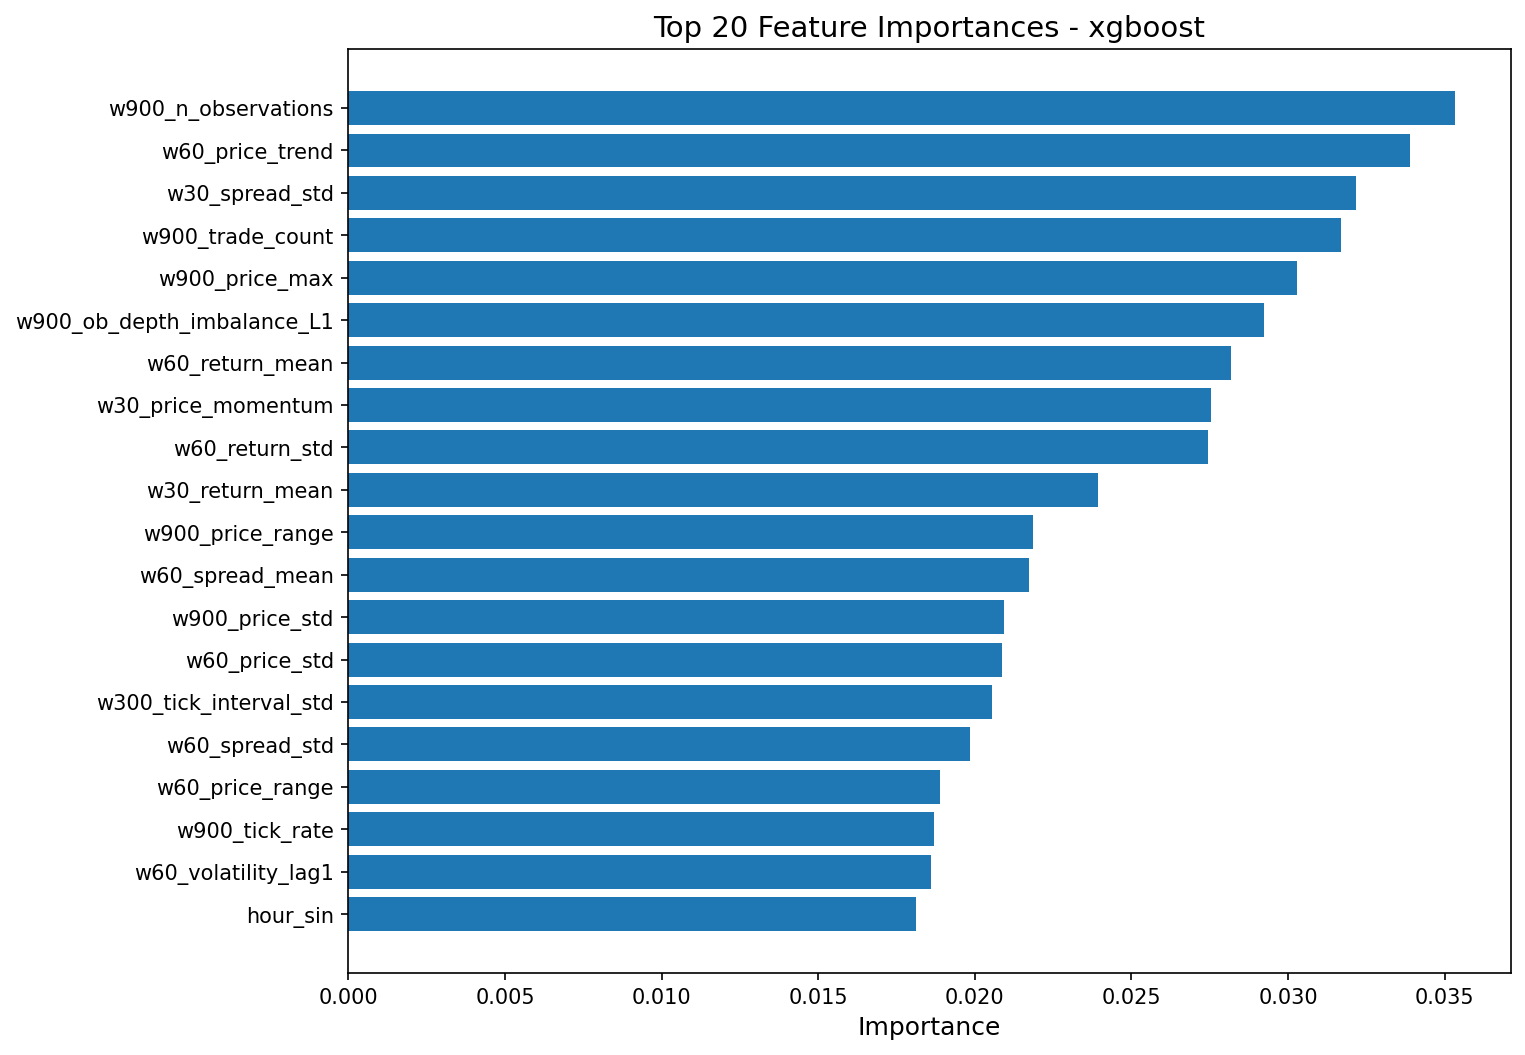

The table this chart was drawn from, first rows:
feature, importance
w900_n_observations, 0.03535
w60_price_trend, 0.03391
w30_spread_std, 0.03216
w900_trade_count, 0.0317
w900_price_max, 0.0303
w900_ob_depth_imbalance_L1, 0.02922
w60_return_mean, 0.02818
w30_price_momentum, 0.02754
w60_return_std, 0.02744
w30_return_mean, 0.02393
w900_price_range, 0.02186
w60_spread_mean, 0.02174
w900_price_std, 0.02093
w60_price_std, 0.02087
w300_tick_interval_std, 0.02055
w60_spread_std, 0.01986
w60_price_range, 0.01888
w900_tick_rate, 0.0187
w60_volatility_lag1, 0.0186
hour_sin, 0.01813
w60_ob_ask_depth_L1_mean, 0.01754
w300_trade_count, 0.0173
w900_return_kurt, 0.01692
w300_return_skew, 0.01688
w300_price_momentum, 0.01666
w30_return_std, 0.01619
w300_price_std, 0.01618
w900_tick_interval_std, 0.01608
w300_ob_depth_imbalance_L1, 0.01598
w60_price_momentum, 0.01593
w300_ob_ask_depth_L1_mean, 0.01582
w30_return_skew, 0.01577
w30_volatility_lag1, 0.01548
w300_spread_std, 0.0154
w60_trade_volume, 0.01533
w60_avg_trade_size, 0.01509
w900_spread_std, 0.01454
w30_price_std, 0.01451
w30_price_trend, 0.01441
hour_cos, 0.01373
w900_ob_microprice_mean, 0.01369
w300_price_mean, 0.01356
w300_ob_bid_depth_L1_mean, 0.01291
w300_price_range, 0.01282
w900_ob_ask_depth_L1_mean, 0.0124
w900_trade_volume, 0.01221
w300_return_std, 0.01095
w900_price_momentum, 0.01038
w900_ob_microprice_std, 0.01013
w300_price_max, 0.009844
w900_return_std, 0.009767
w60_tick_interval_std, 0.00957
w300_avg_trade_size, 0.009152
w60_return_kurt, 0.00896
w30_ob_microprice_std, 0.008393
w300_trade_volume, 0.007624
w30_ob_bid_depth_L1_mean, 0.006015
w60_trade_imbalance, 0.004741
w30_spread_mean, 0.001271
w900_avg_tick_interval, 0.0
... 51 more rows
